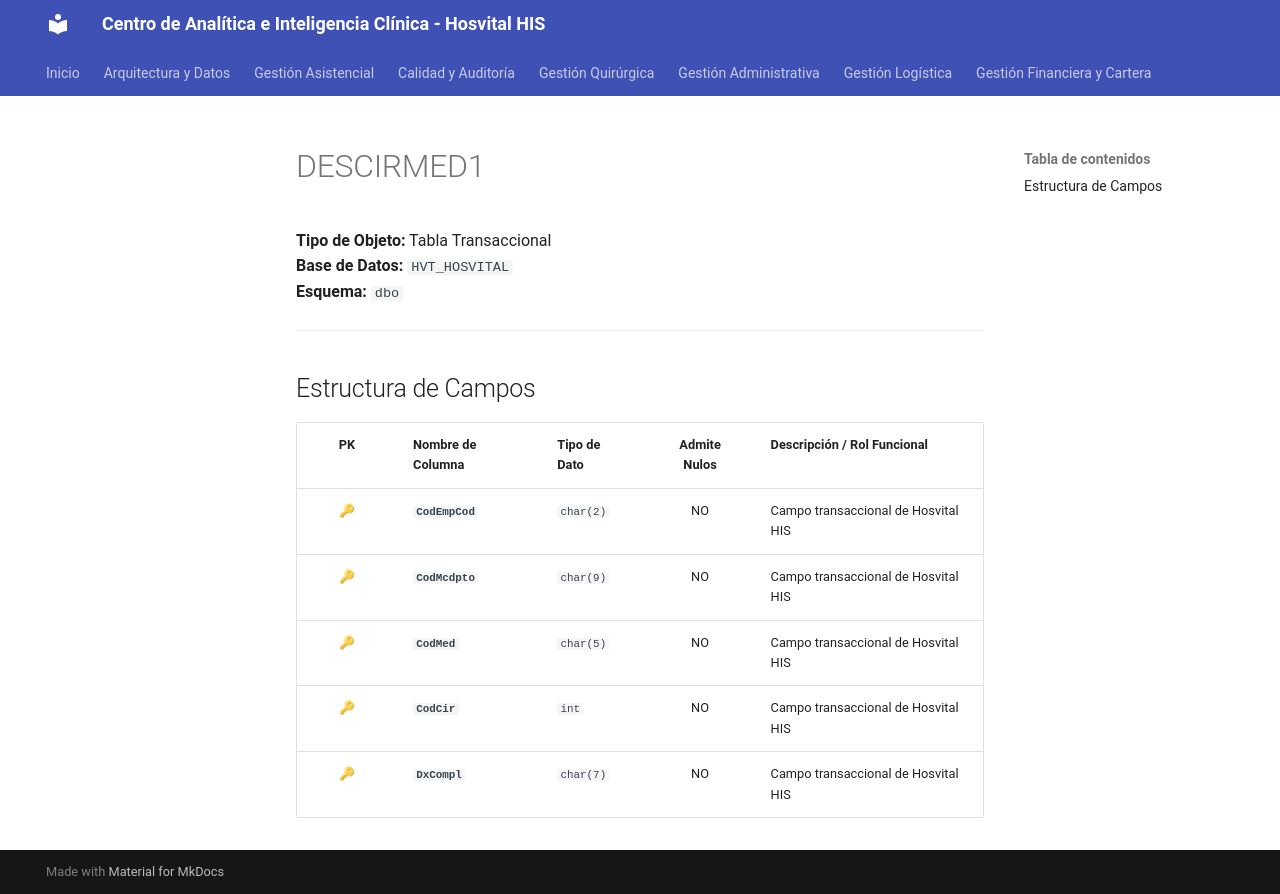

repository: SoporteSaludtech/superset-docs · page: diccionario-general/DESCIRMED1/index.html · generator: mkdocs

# DESCIRMED1

**Tipo de Objeto:** Tabla Transaccional  
**Base de Datos:** `HVT_HOSVITAL`  
**Esquema:** `dbo`

---

## Estructura de Campos

| PK | Nombre de Columna | Tipo de Dato | Admite Nulos | Descripción / Rol Funcional |
| :-: | :--- | :--- | :-: | :--- |
| 🔑 | **`CodEmpCod`** | `char(2)` | NO | Campo transaccional de Hosvital HIS |
| 🔑 | **`CodMcdpto`** | `char(9)` | NO | Campo transaccional de Hosvital HIS |
| 🔑 | **`CodMed`** | `char(5)` | NO | Campo transaccional de Hosvital HIS |
| 🔑 | **`CodCir`** | `int` | NO | Campo transaccional de Hosvital HIS |
| 🔑 | **`DxCompl`** | `char(7)` | NO | Campo transaccional de Hosvital HIS |
